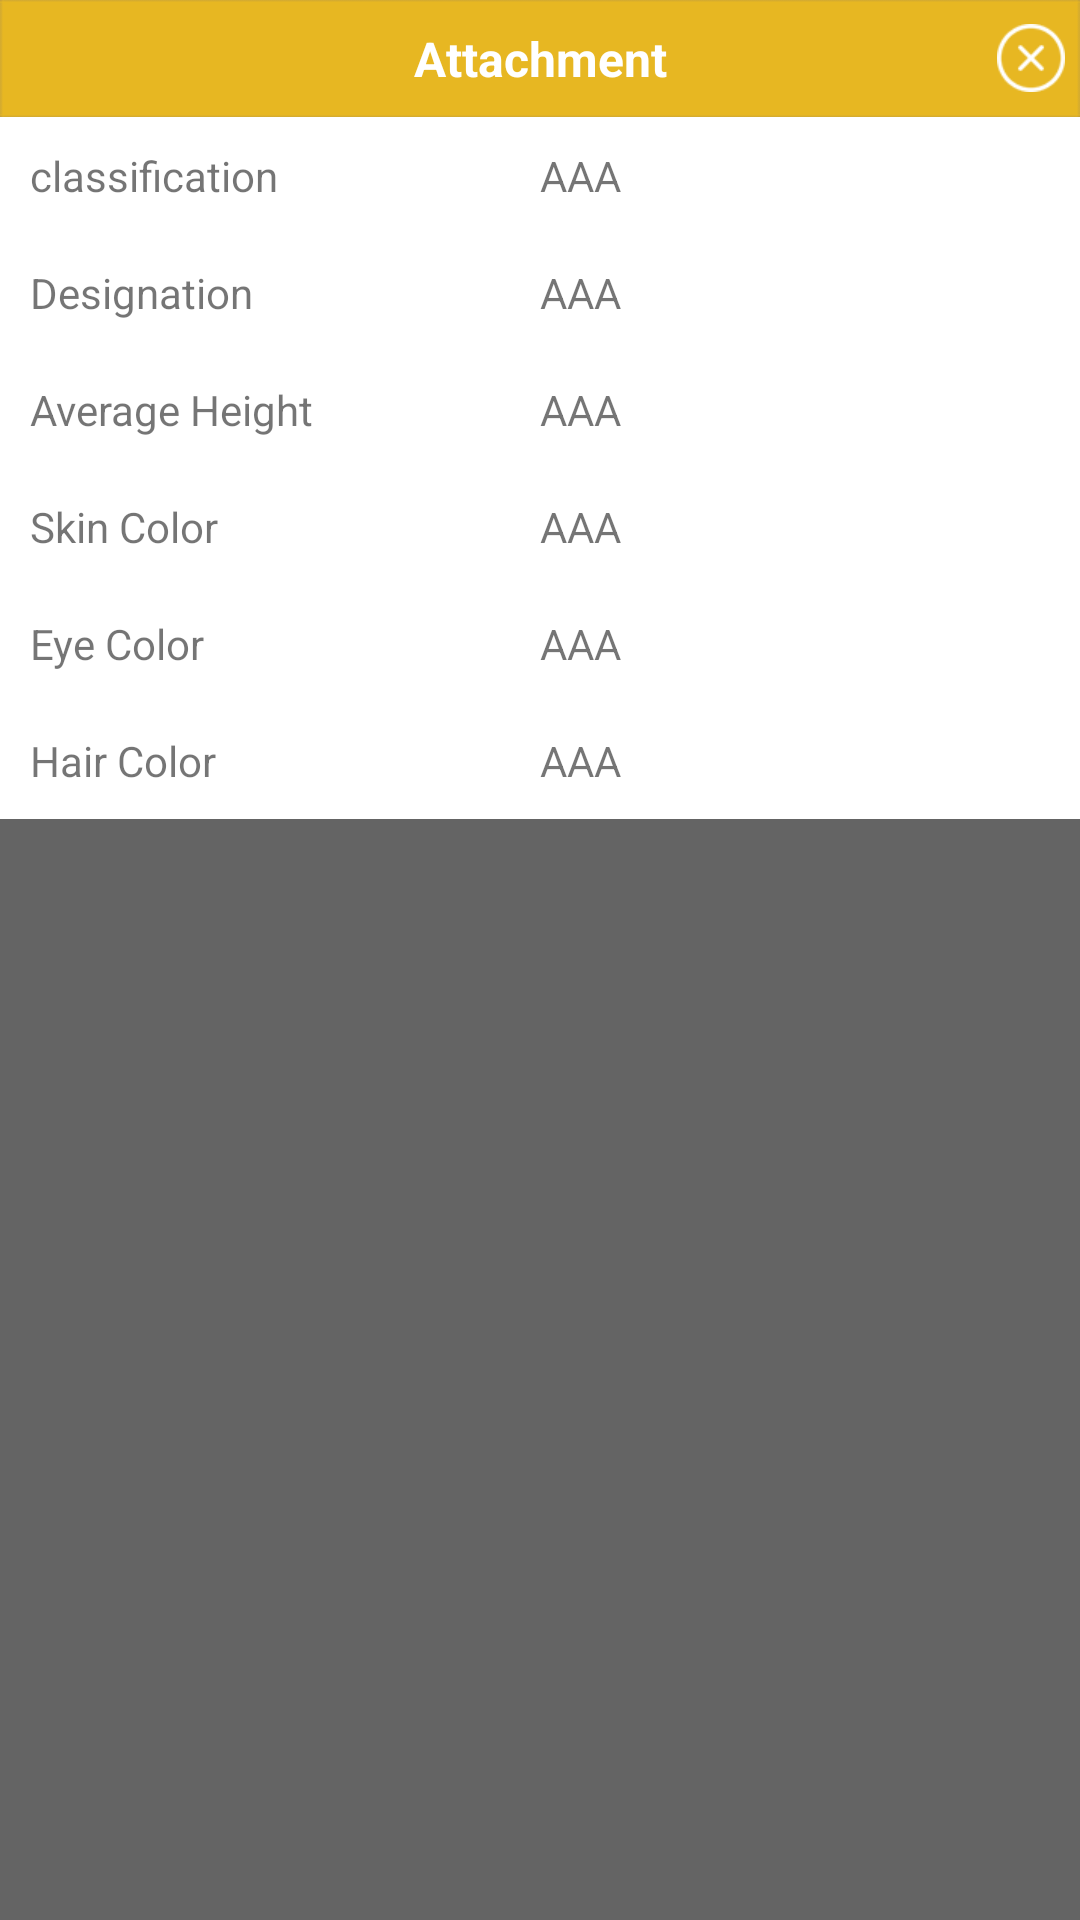

Android layout source for this screen:
<!-- AndroidManifest.xml: application theme AppTheme -->
<!-- res/layout/dialog_species_preview.xml -->
<?xml version="1.0" encoding="utf-8"?>
<FrameLayout xmlns:android="http://schemas.android.com/apk/res/android"
    android:layout_width="match_parent"
    android:layout_height="match_parent"
    android:background="#99000000" >

    <LinearLayout
        android:layout_width="match_parent"
        android:layout_height="wrap_content"
        android:background="@drawable/submit_round"
        android:orientation="vertical" >

        <include layout="@layout/dialog_header" />

        <LinearLayout
            android:id="@+id/ll_container"
            android:layout_width="match_parent"
            android:layout_height="wrap_content"
            android:background="@color/white" >

            <LinearLayout
                android:id="@+id/dialog_layout"
                android:layout_width="match_parent"
                android:layout_height="wrap_content"
                android:gravity="center"
                android:orientation="vertical" >

                <LinearLayout
                    android:layout_width="match_parent"
                    android:layout_height="wrap_content"
                    android:gravity="center"
                    android:orientation="horizontal"
                    android:padding="@dimen/lpadding_10">
                    <TextView
                        android:layout_width="0dp"
                        android:layout_weight="1"
                        android:layout_height="wrap_content"
                        android:text="classification"
                        android:layout_gravity="left"
                        android:gravity="left"/>
                    <TextView
                        android:id="@+id/classification"
                        android:layout_width="0dp"
                        android:layout_weight="1"
                        android:layout_height="wrap_content"
                        android:text="AAA"
                        android:layout_gravity="left"
                        android:gravity="left"/>
                    </LinearLayout>
                <LinearLayout
                    android:layout_width="match_parent"
                    android:layout_height="wrap_content"
                    android:gravity="center"
                    android:orientation="horizontal"
                    android:padding="@dimen/lpadding_10">
                    <TextView
                        android:layout_width="0dp"
                        android:layout_weight="1"
                        android:layout_height="wrap_content"
                        android:text="Designation"
                        android:layout_gravity="left"
                        android:gravity="left"/>
                    <TextView
                        android:id="@+id/designation"
                        android:layout_width="0dp"
                        android:layout_weight="1"
                        android:layout_height="wrap_content"
                        android:text="AAA"
                        android:layout_gravity="left"
                        android:gravity="left"/>
                </LinearLayout>
                <LinearLayout
                    android:layout_width="match_parent"
                    android:layout_height="wrap_content"
                    android:gravity="center"
                    android:orientation="horizontal"
                    android:padding="@dimen/lpadding_10">
                    <TextView
                        android:layout_width="0dp"
                        android:layout_weight="1"
                        android:layout_height="wrap_content"
                        android:text="Average Height"
                        android:layout_gravity="left"
                        android:gravity="left"/>
                    <TextView
                        android:id="@+id/average_height"
                        android:layout_width="0dp"
                        android:layout_weight="1"
                        android:layout_height="wrap_content"
                        android:text="AAA"
                        android:layout_gravity="left"
                        android:gravity="left"/>
                </LinearLayout>
                <LinearLayout
                    android:layout_width="match_parent"
                    android:layout_height="wrap_content"
                    android:gravity="center"
                    android:orientation="horizontal"
                    android:padding="@dimen/lpadding_10">
                    <TextView
                        android:layout_width="0dp"
                        android:layout_weight="1"
                        android:layout_height="wrap_content"
                        android:text="Skin Color"
                        android:layout_gravity="left"
                        android:gravity="left"/>
                    <TextView
                        android:id="@+id/skin_colors"
                        android:layout_width="0dp"
                        android:layout_weight="1"
                        android:layout_height="wrap_content"
                        android:text="AAA"
                        android:layout_gravity="left"
                        android:gravity="left"/>
                </LinearLayout><LinearLayout
                    android:layout_width="match_parent"
                    android:layout_height="wrap_content"
                    android:gravity="center"
                    android:orientation="horizontal"
                    android:padding="@dimen/lpadding_10">
                    <TextView
                        android:layout_width="0dp"
                        android:layout_weight="1"
                        android:layout_height="wrap_content"
                        android:text="Eye Color"
                        android:layout_gravity="left"
                        android:gravity="left"/>
                    <TextView
                        android:id="@+id/eye_colors"
                        android:layout_width="0dp"
                        android:layout_weight="1"
                        android:layout_height="wrap_content"
                        android:text="AAA"
                        android:layout_gravity="left"
                        android:gravity="left"/>
                </LinearLayout><LinearLayout
                    android:layout_width="match_parent"
                    android:layout_height="wrap_content"
                    android:gravity="center"
                    android:orientation="horizontal"
                    android:padding="@dimen/lpadding_10">
                    <TextView
                        android:layout_width="0dp"
                        android:layout_weight="1"
                        android:layout_height="wrap_content"
                        android:text="Hair Color"
                        android:layout_gravity="left"
                        android:gravity="left"/>
                    <TextView
                        android:id="@+id/hair_colors"
                        android:layout_width="0dp"
                        android:layout_weight="1"
                        android:layout_height="wrap_content"
                        android:text="AAA"
                        android:layout_gravity="left"
                        android:gravity="left"/>
                </LinearLayout>
            </LinearLayout>
        </LinearLayout>
    </LinearLayout>

</FrameLayout>
<!-- res/layout/dialog_header.xml (included above) -->
<?xml version="1.0" encoding="utf-8"?>
<RelativeLayout xmlns:android="http://schemas.android.com/apk/res/android"
    android:layout_width="match_parent"
    android:layout_height="@dimen/b_height_44"
    android:background="@drawable/blank_header_dialog"
    android:orientation="horizontal"
    android:padding="@dimen/lpadding_5" >

    <TextView
        android:id="@+id/title"
        android:layout_width="match_parent"
        android:layout_height="wrap_content"
        android:layout_centerInParent="true"
        android:gravity="center_horizontal"
        android:text="Attachment"
        android:textColor="#ffffff"
        android:textSize="@dimen/large_text_size"
        android:textStyle="bold" />

    <ImageButton
        android:id="@+id/cancel"
        android:layout_width="wrap_content"
        android:layout_height="wrap_content"
        android:layout_alignParentRight="true"
        android:layout_centerVertical="true"
        android:background="@drawable/icon_close" />

</RelativeLayout>
<!-- resources referenced by this layout -->
<resources>
  <color name="white">#FFFFFF</color>
  <dimen name="b_height_44">39dip</dimen>
  <dimen name="large_text_size">16dp</dimen>
  <dimen name="lpadding_10">10dp</dimen>
  <dimen name="lpadding_5">5dip</dimen>
  <!-- drawable blank_header_dialog: png bitmap (drawable-hdpi, 3183 bytes) -->
  <!-- drawable icon_close: png bitmap (drawable-large-hdpi, 4187 bytes) -->
  <!-- drawable submit_round (drawable) -->
  <?xml version="1.0" encoding="UTF-8"?>
  <shape xmlns:android="http://schemas.android.com/apk/res/android" >
  
      <solid android:color="@color/dblue" />
  
      <corners
          android:bottomLeftRadius="5dp"
          android:bottomRightRadius="5dp"
          android:topLeftRadius="5dp"
          android:topRightRadius="5dp" />
  
  </shape>
  <style name="AppTheme" parent="Theme.AppCompat.Light.DarkActionBar">
          
          <item name="colorPrimary">@color/colorPrimary</item>
          <item name="colorPrimaryDark">@color/colorPrimaryDark</item>
          <item name="colorAccent">@color/colorAccent</item>
      </style>
  <color name="dblue">#1C55A4</color>
  <color name="colorPrimary">#E7B724</color>
  <color name="colorPrimaryDark">#E7B724</color>
  <color name="colorAccent">#E7B724</color>
</resources>
